Photos from the image-classification dataset "neu_processed" in the GitHub repository CRWJ-WJ/crwj. Its 5 classes are: crazing, inclusion, pitted surface, rolled-in scale, scratches.

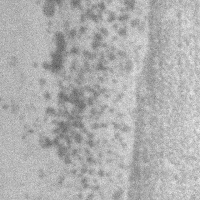
Label: pitted surface

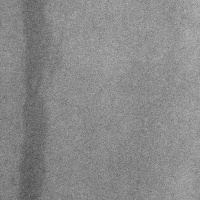
Label: inclusion

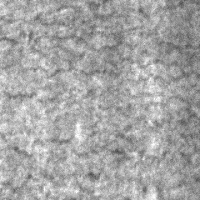
Label: crazing

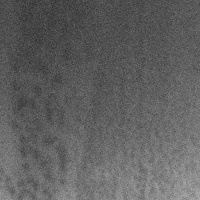
Label: pitted surface

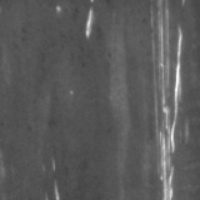
Label: scratches

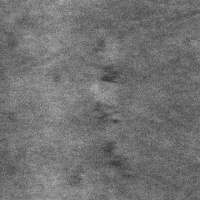
Label: rolled-in scale
